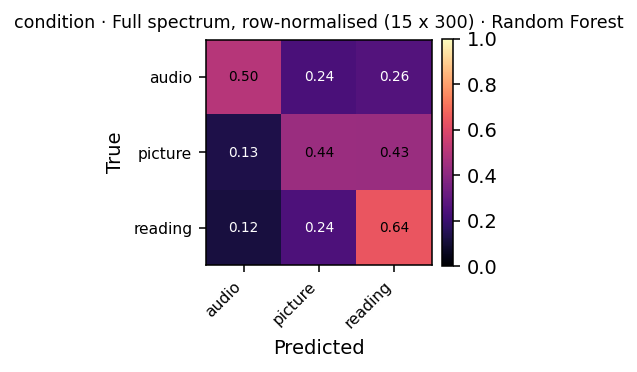

Data behind this chart, as committed beside it:
, audio, picture, reading
audio, 305, 144, 158
picture, 78, 256, 254
reading, 87, 183, 479
